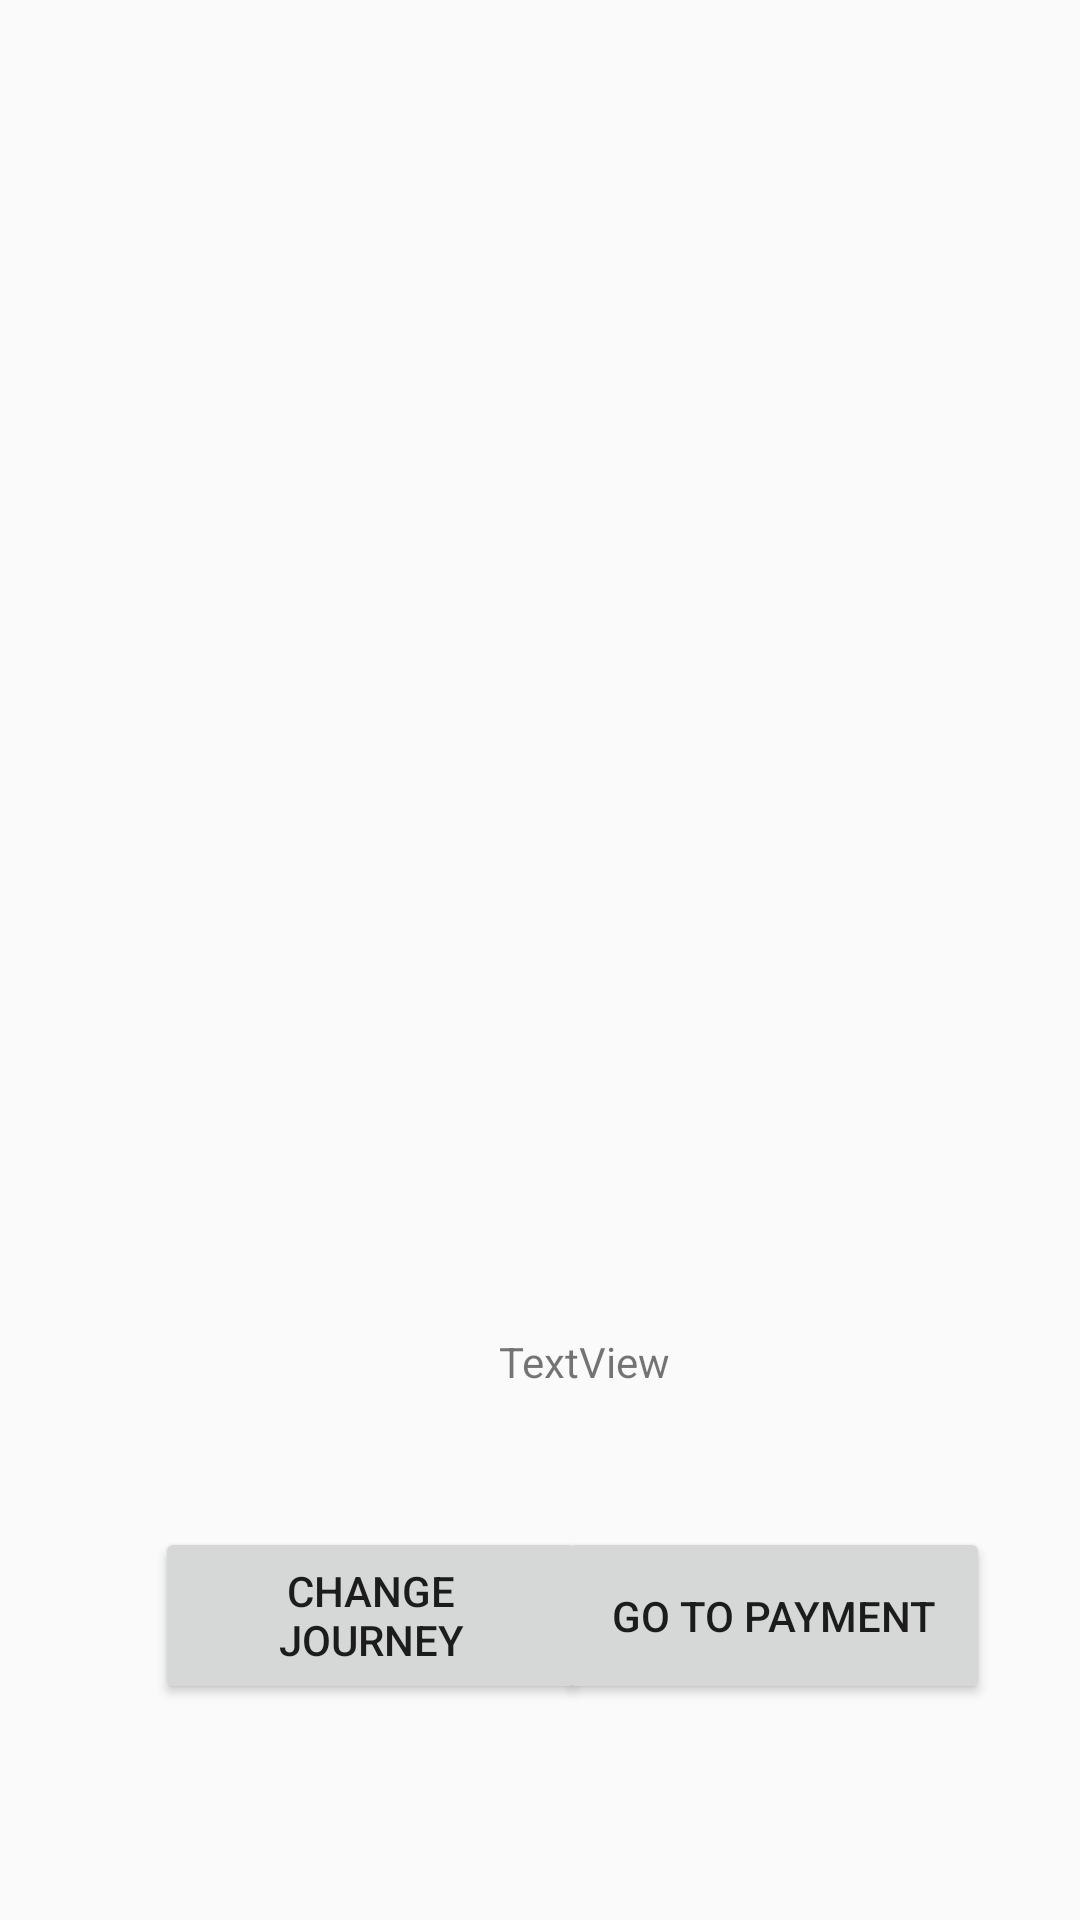

This screen was rendered from an Android layout file. Write that file and the resources it references.
<!-- AndroidManifest.xml: application theme Theme.AppCompat.Light.NoActionBar -->
<!-- res/layout/activity_confirmation_booking.xml -->
<?xml version="1.0" encoding="utf-8"?>
<androidx.constraintlayout.widget.ConstraintLayout xmlns:android="http://schemas.android.com/apk/res/android"
    xmlns:app="http://schemas.android.com/apk/res-auto"
    xmlns:tools="http://schemas.android.com/tools"
    android:layout_width="match_parent"
    android:layout_height="match_parent"
    tools:context=".ConfirmationBooking">

    <androidx.constraintlayout.widget.ConstraintLayout
        android:id="@+id/constraintLayout"
        android:layout_width="match_parent"
        android:layout_height="match_parent"
        tools:context=".ConfirmationBooking"
        tools:layout_editor_absoluteX="0dp"
        tools:layout_editor_absoluteY="0dp">

        <Button
            android:id="@+id/button_to_pay"
            android:layout_width="144dp"
            android:layout_height="59dp"
            android:text="Go To Payment"
            android:onClick="gotoPayment"
            app:layout_constraintBottom_toBottomOf="parent"
            app:layout_constraintEnd_toEndOf="parent"
            app:layout_constraintHorizontal_bias="0.861"
            app:layout_constraintStart_toStartOf="parent"
            app:layout_constraintTop_toTopOf="parent"
            app:layout_constraintVertical_bias="0.876" />

        <Button
            android:id="@+id/button_back_main"
            android:layout_width="144dp"
            android:layout_height="59dp"
            android:onClick="changeJourney"
            android:text="Change Journey"
            app:layout_constraintBottom_toBottomOf="parent"
            app:layout_constraintEnd_toEndOf="parent"
            app:layout_constraintHorizontal_bias="0.239"
            app:layout_constraintStart_toStartOf="parent"
            app:layout_constraintTop_toTopOf="parent"
            app:layout_constraintVertical_bias="0.876" />

        <androidx.recyclerview.widget.RecyclerView
            android:id="@+id/recycler_view_confirm"
            android:layout_width="356dp"
            android:layout_height="422dp"
            app:layout_constraintBottom_toBottomOf="parent"
            app:layout_constraintEnd_toEndOf="parent"
            app:layout_constraintHorizontal_bias="0.49"
            app:layout_constraintStart_toStartOf="parent"
            app:layout_constraintTop_toTopOf="parent"
            app:layout_constraintVertical_bias="0.268" />

        <TextView
            android:id="@+id/textView_price"
            android:layout_width="155dp"
            android:layout_height="63dp"
            android:text="TextView"
            app:layout_constraintBottom_toBottomOf="parent"
            app:layout_constraintEnd_toEndOf="parent"
            app:layout_constraintHorizontal_bias="0.812"
            app:layout_constraintStart_toStartOf="parent"
            app:layout_constraintTop_toTopOf="parent"
            app:layout_constraintVertical_bias="0.77" />


    </androidx.constraintlayout.widget.ConstraintLayout>


</androidx.constraintlayout.widget.ConstraintLayout>
<!-- resources referenced by this layout -->
<resources>

</resources>
